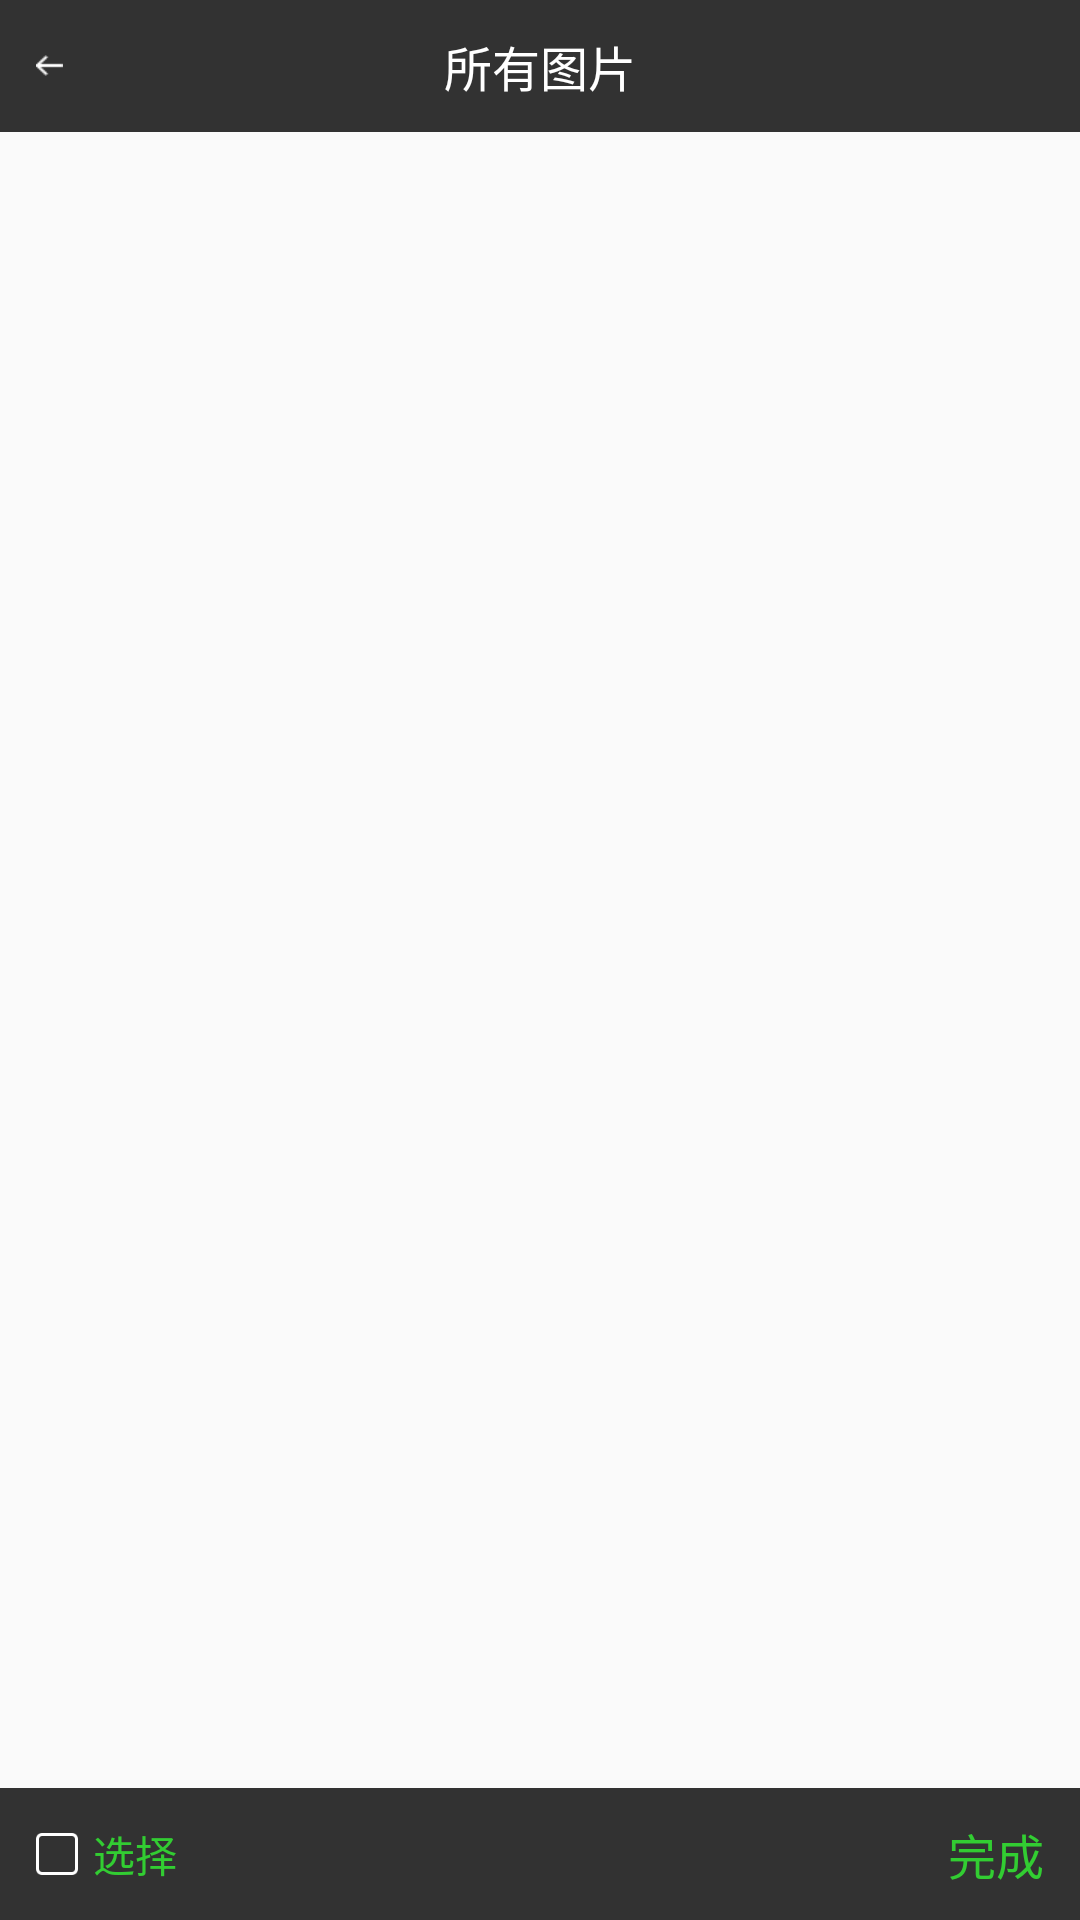

Here is an Android app screen rendered from its layout file. Give the layout XML and the strings, colors and styles it references.
<!-- AndroidManifest.xml: activity theme AppTheme -->
<!-- res/layout/activity_lookpicture.xml -->
<?xml version="1.0" encoding="utf-8"?>
<RelativeLayout xmlns:android="http://schemas.android.com/apk/res/android"
    android:layout_width="match_parent"
    android:layout_height="match_parent">

    <RelativeLayout
        android:id="@+id/title_recyclerview"
        android:layout_width="match_parent"
        android:layout_height="44dp"
        android:background="#cc000000">

        <TextView
            android:id="@+id/title_return"
            android:layout_width="wrap_content"
            android:layout_height="match_parent"
            android:drawableLeft="@mipmap/return_img"
            android:drawablePadding="2dp"
            android:gravity="center"
            android:paddingLeft="12dp"
            android:textColor="@color/white" />

        <TextView
            android:layout_width="wrap_content"
            android:layout_height="wrap_content"
            android:layout_centerInParent="true"
            android:text="所有图片"
            android:textColor="@color/white"
            android:textSize="16sp" />

    </RelativeLayout>

    <android.support.v4.view.ViewPager
        android:id="@+id/viewpager"
        android:layout_width="match_parent"
        android:layout_height="match_parent"
        android:layout_below="@id/title_recyclerview" />

    <RelativeLayout
        android:id="@+id/op_bar"
        android:layout_width="match_parent"
        android:layout_height="44dp"
        android:layout_alignParentBottom="true"
        android:background="#cc000000">

        <CheckBox
            android:id="@+id/checkbox"
            android:layout_width="wrap_content"
            android:layout_height="match_parent"
            android:button="@null"
            android:drawableLeft="@drawable/media_chooser_ic"
            android:drawablePadding="5dp"
            android:gravity="center"
            android:paddingLeft="12dp"
            android:paddingRight="12dp"
            android:text="选择"
            android:textColor="#32CD32" />

        <TextView
            android:id="@+id/complete_tv"
            android:layout_width="wrap_content"
            android:layout_height="match_parent"
            android:layout_alignParentRight="true"
            android:layout_centerVertical="true"
            android:gravity="center"
            android:paddingLeft="12dp"
            android:paddingRight="12dp"
            android:text="完成"
            android:textColor="#32CD32"
            android:textSize="16sp" />
    </RelativeLayout>

</RelativeLayout>
<!-- resources referenced by this layout -->
<resources>
  <color name="white">#FFFFFF</color>
  <!-- drawable media_chooser_ic (drawable) -->
  <?xml version="1.0" encoding="utf-8"?>
  <selector xmlns:android="http://schemas.android.com/apk/res/android">
      <item android:drawable="@mipmap/picture_yes" android:state_checked="true" />
      <item android:drawable="@mipmap/picture_no" android:state_checked="false" />
  </selector>
  <!-- mipmap return_img: png bitmap (mipmap-xhdpi, 151 bytes) -->
  <style name="AppTheme" parent="Theme.AppCompat.Light.NoActionBar">
          
          <item name="colorPrimary">@color/colorPrimary</item>
          <item name="colorPrimaryDark">@color/colorPrimaryDark</item>
          <item name="colorAccent">@color/colorAccent</item>
      </style>
  <color name="colorPrimary">#3F51B5</color>
  <color name="colorPrimaryDark">#303F9F</color>
  <color name="colorAccent">#FF4081</color>
</resources>
